The GitHub repository kwoncheolgyu4/PlantPal contains a labelled image folder "plant_image" with 13 categories: bongseonhwa, chamchwi, dambaepul, dwaejigamja, gaji, gasiogalpi, gomchwi, jebissug, kkulpul, memil, minari, susemioi, yeoju. Examples follow, each with its label.

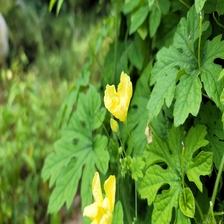
Label: yeoju

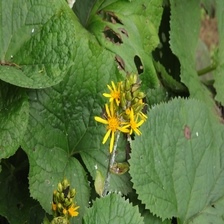
Label: gomchwi

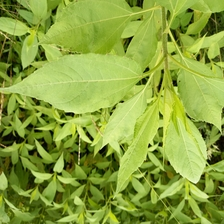
Label: dwaejigamja

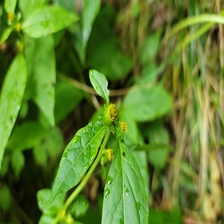
Label: dambaepul

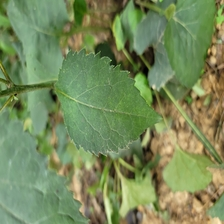
Label: chamchwi

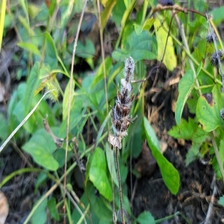
Label: kkulpul
